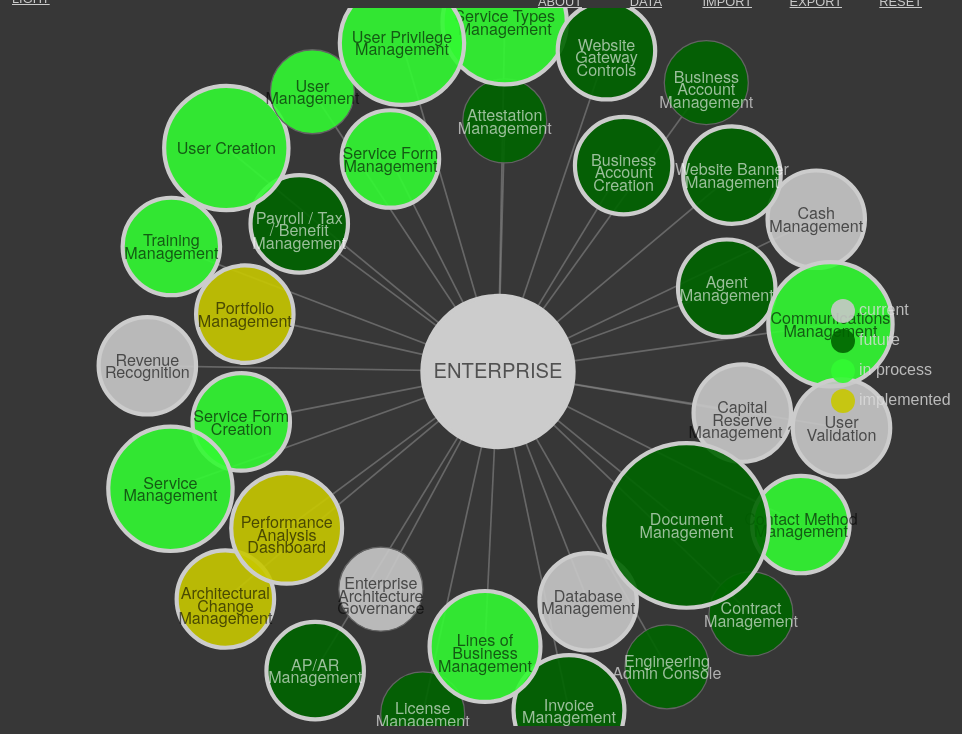
D3 v3 page, settled after 360 driven frames (6 s of simulated time); the page loaded 1 data file(s).


// ── js/addTableView.js
function addTableView(target,data){

    var last_row = data[data.length-1];

    var tcolumns = Object.keys(data[0]).map(function(d){
        return d
    });

    target.html("")

    var table = target.append('table')
        .style("opacity",1)
        .style("width","100%")

    var thead = table.append('thead')
    var	tbody = table.append('tbody')

    thead.append('tr')
        .selectAll('th')
        .data(tcolumns).enter()
        .append('th')
        .classed("thead",true)
        .html(function (column) { var col = column;  return col; })

    // create a row for each object in the data
    var rows = tbody.selectAll('tr')
        .data(data)
        .enter()
        .append('tr')

    // create a cell in each row for each column
    var cells = rows.selectAll('td')
        .append('td')
        .html(function (d) {
            return "";
        })
        .data(function (row,i) {
            return (tcolumns).map(function (column) {
                return {col: column,value: row[column]};
            });
        })
        .enter()
        .append('td')
        .html(function (d) {
            return (d.value) ;
        })
        .style("text-align",function(d,i){
            return "left"
        })
        .style("background-color",function(d){
            let sv = d.col.replace("source_","")
            let tv = d.col.replace("target_","")

            let bg = (sv == legend_key || tv == legend_key) ? color(d.value) : "transparent"
            return bg
        })

        target.style("height",function(){
            let h = window.innerHeight - 200
            return h;
        });
    //return table;

}


// ── js/force.js
var width = window.innerWidth,
    height = window.innerHeight - 50,
    root;

var linkDistance = height * .30;
var chargeDefault = -3500;
var gravityDefault = .01;
var frictionDefault = .95;

var radius = masterRadius = 50;
var centerRadius = radius + 40;
//    var reset=true;
var centered;
var active = d3.select(null);
var showLabels = true;

var textBoxVisible = false;

var scaleMaster = null;
var scaleMasterBase = 1.4;

var skipCount = 0;
var skipAmount = 0;

// Rescale the diagram to shrink it if the window
// is not wide enough or tall enough
scaleRatio = 1;


var wCenterX = height / 2;
var wCenterY = width / 2;

var svgContainer = d3.select(".svgContainer");

var svg, force, g, link, node, nodeCircle, gcontainer, focusNode, dim_array, legend


function unflatten(arr) {
    dim_array = [];
    var root = {
        name: arr[0].name,
        parents: [],
        parent: arr[0].parent,
        description: arr[0].description,
        dim: arr[0].dim_val,
        dim_str: arr[0].dim_str,
        implemented: arr[0].implemented,
        children: []
    };

    // Put a root node into the tree
    var nodes = arr.map((e) => {

        return {
            name: e.name,
            parent: e.parent,
            parents: [],
            children: [],
            description: e.description,
            dim: e.dim_val,
            dim_str:e.dim_str,
            implemented: e.implemented
        };
    });
    nodes.push(root);


    // construct a title index
    let nameIndex = {};
    nodes.forEach(n => {
        if (dim_array.indexOf(n.dim_str) == -1 && n.dim_str) {
            var tx = n.dim_str;
            dim_array[n.dim] = tx;
        }
        let nid = n.nid ? n.nid : n.name;
        nameIndex[nid] = n;
    });


    // Each node will have a list of its parents.  Locate each parent with the index.
    nodes.forEach(n => {
        let nindex = n.parent;

        if (n.parent) {
            n.parents.push(nameIndex[nindex]);
        }
        // find all instances of parent and add this node as a child
        var name = n.name
        let pc = nodes.filter((obj) => obj.name == n.parent)
        if (pc.length > 2) {
            //n.parents = [];
            //console.log( n.name,n.parent, pc)

            pc.forEach(function (p, i) {
                //console.log(p)
                //n.depth = p.depth +1
                //p.children.push(n)

            })
        }
    });

    // Push each node as a child of all its parents.  Delete the parents list to avoid circular JSON.

    nodes.forEach(n => {
        n.parents.forEach(p => {
            p.children.push(n);
            //if(n.name == p.parent){
            //     n.parents.push(n)
            //}

        });

        // delete n.parents;
    });

    setLegend();
    return root;

}

function setLegend() {


    var l = legend.append("g")
    //.attr("x",10)


    var y = 0;

    dim_array.forEach(function (d, i) {
        y = y + 30;
        l.append("rect")
            //.classed("noderect",true)
            .attr("x", 2)
            .attr("y", y)
            .attr("rx", function () {
                var r = 12
                return r
            })
            .attr("ry", function () {
                var r = 12
                return r
            })
            .attr("width", function () {
                let w = 24
                return w
            })
            .attr("height", function () {
                let h = 24
                return h
            })
            .style("fill", function () {
                var f = indicator_colors[dim_array.indexOf(d)]
                return f;
            })
            .style("stroke-width", function () {
                let w = "0px"
                return w
            })
            .style("stroke", function () {
                var c = indicator_colors[dim_array.indexOf(d)]
                return c
            })

        l.append("text")
            .attr("y", y + 16)
            .attr("x", "30px")
            .text(d)
            .classed("indicator", true)
            .style("font-family", "Helvetica")
    })

}


function addForceView() {

    var b = d3.select("body")

    b.selectAll("h4").remove()
    b.selectAll("svg").remove()

    legend = b.append("svg")
        .classed("legend", true)

    // Append the SVG
    svg = svgContainer.append("svg")
        .attr("class", "svgclass")
        .attr("width", width)
        .attr("height", height);


    g = svg.append("g")
        .attr("class", "container");

    link = g.selectAll(".link"),
        node = g.selectAll(".node");

    nodeCircle = g.selectAll(".nodeCircle");

    gcontainer = g.selectAll("g");

    focusNode = null;

    force = d3.layout.force()
        .size([width, height])
        .linkDistance([linkDistance])
        .charge([chargeDefault])
        .gravity(gravityDefault)
        .friction(frictionDefault)
        .on("tick", function (e) {
            tick(e);
        });

    b.append("h4")
        .classed("subtitle", true)
        .style("position","absolute")
        .style("bottom","5px")
        .html(page_title)


    b.append("h4").classed("vtab", true)
        .style("width", function () {
            return (window.innerHeight * .8) - 80 + "px"
        })
        .html(subject.toUpperCase())



    root = unflatten(jsonData);
    root.x0 = 0;
    root.y0 = 0;


// Start off Collapsed
    flatten(root);
    root.children.forEach(collapse);

    update2();
    zoomInitial(root);

}


function update2() {

//        clearNodes();
    var nodes = flatten(root),
        links = d3.layout.tree().links(nodes);

    var tree1 = d3.layout.tree();
    var links = tree1.links(nodes);

    circlePoints(nodes);

    // Restart the force layout.
    force
        .nodes(nodes)
        .links(links)
        .start();

    // Update the links…
    link = link.data(links, function (d) {
        return d.target.id;
    });

    // Exit any old links.
    link.exit().remove();

    // Enter any new links.
    link.enter().insert("line", ".node")
        .attr("class", "link")
        .attr("x1", function (d) {
            return d.source.x;
        })
        .attr("y1", function (d) {
            return d.source.y;
        })
        .attr("x2", function (d) {
            return d.target.x;
        })
        .attr("y2", function (d) {
            return d.target.y;
        });

    // Update the nodes…
    node = node.data(nodes, function (d) {
        1 == 1;
        return d.id;
    })
    //.style("fill", function(d){});

    // Exit any old nodes.
    node.exit().remove();

    var g1 = node.enter().append("g")
        .attr("class", "node");


    g1.attr("transform", function (d) {

        var x = d.x;
        var y = d.y;

        text = "translate (" + x + "," + y + ")";

        return text;

    })
        .on('mouseover', function (d) {
            var circle = d3.select(this).select(".nodeCircle");
//                        circle.style("stroke-width", "2px");
            circle.style("stroke-width", "2px");
            circle.style("stroke", "black");

        })
        .on('mouseout', function (d) {
            var circle = d3.select(this).select(".nodeCircle");
            if (hasChildren(d)) {
                circle.style("stroke-width", "5px");
            } else {
                circle.style("stroke-width", "2px");
            }
            circle.style("stroke", "#cccccc");
        });


    // Enter any new nodes.
    g1.append("circle")
        .attr("class", "nodeCircle")
        .attr("cx", function (d) {
            return 0
        })
        .attr("cy", function (d) {

                return 0;
            }
        )
        //                .attr("r", function(d) { return Math.sqrt(d.size) / 10 || 4.5; })
        //                .attr("r",r)
        .attr("r", function (d) {

            let c = d._children ? d._children.length * 8 : 400
            var rad = (radius + c);
//                    if (d.depth==1){
            if (d.selected) {
                rad = centerRadius;
            }
            return rad;
        })
        .style("stroke", function (d) {
            if (hasChildren(d)) {
                return "#cccccc";
            } else {
                return "#636363";
            }

        })
        .style("stroke-width", function (d) {
            if (hasChildren(d)) {
                return "5px";
            } else {
                return "1.5px";
            }

        })
        .style("fill", function (d, i) {
           let c = indicator_colors[dim_array.indexOf(d.dim_str)]
            return c;
        })
        .on("click", click2)

        .call(force.drag);

    addNames();

    svg.selectAll(".nodeCircle")
        .attr("r", function (d) {
            if (d.selected == true) {
                return centerRadius;
            }
            if (d.depth == 1) {
                return centerRadius;
            }
            let r =  d._children ?  (d._children.length * 8) : 0
            return (r + radius)
        });


    var nodeList = svg.selectAll(".node");

    nodeList.style("opacity", function (d) {
            var opacity = d.opacity;
            if (opacity) {
                return opacity;
            } else {
                return 1;
            }
        }
    );

    link.style("opacity", function (d) {
        var opacity = d.target.opacity;
        if (opacity) {
            return opacity;
        } else {
            return .6;
        }
    });


}

function addNames() {

    var g2;
    var labelshift = showLabels ? 15 : 0;
    var nameArray = [];
    var maxLength = 15;

    // Select all visible circles
    g2 = svg.selectAll(".node");

    // Remove the old circle text
    d3.selectAll(".label").remove();

    // Remove all of the earlier Circle Names
    d3.selectAll(".nameText").remove();


    g2.append("g")
        .each(function (d) {

                var displayText = "";

                if (d.name) {
                    displayText = (d.name);

                }

                if (hasChildren(d)) {

                } else {
                    if (d.content) {
                        //  displayText = d.content[0];
                        displayText = "";
                    }
                }

//                        var displayText = toProperCase(d.name);

                var n = chopText(displayText, maxLength);

                var text1 = d3.select(this)
                    .on("click", click2)
                    .call(force.drag);

                var maxRow = 3;
                for (var i = 0; i < n.length; i++) {
                    if (i <= maxRow) {

                        var display = n[i];
                        if (i == maxRow) {
                            if ((n.length - 1) > maxRow) {
                                display = display + "...";
                            }
                        }

                        text1.append("text")
                            .attr('x', 0)
                            .attr("y", function (d) {
                                let y = (n.length == 1) ? labelshift * .5 : (i * 15)
                                return y
                            })

                            .attr("class", "nameText")
                            .classed("large", function (d) {
                                if (d.depth == 1) {
                                    return true;
                                } else {
                                    return false
                                }
                            })
                            .style("fill", function (d) {
                                let c = colorsText[dim_array.indexOf(d.dim_str)]
                                return c ? "black" : "white"
                            })
                            .text(display)
                    }
                }
            }
        );


}

function hasChildren(d) {
    if (d.children) {
        if (d.children.length > 0) {
            return true;
        }
    }

    if (d._children) {
        if (d._children.length > 0) {
            return true;
        }
    }
    return false;
}

function getChildren(d) {
    var children = null;

    if (hasChildren(d)) {

        if (d.children) {
            if (d.children.length > 0) {
                children = d.children;
            }
        }

        if (d._children) {
            if (d._children.length > 0) {
                children = d._children;
            }
        }
    }

    return children;

}

function resetAll() {

    reset();
    update2();
}

function hasGrandChildren(d) {
    var hasGC = false;

    if (hasChildren(d)) {
        var children = getChildren(d);

        children.forEach(function (d1) {
                if (hasChildren(d1)) {
                    hasGC = true;
                }
            }
        );
    }

    return hasGC;
}

function collapse(d) {
    if (d.children) {
        d._children = d.children;
        d.children = null;
        d._children.forEach(collapse);

    }
}

function collapseAllChildren(d) {
    if (d.children) {
        d.children.forEach(collapse);
    }
}


function resetSelected(d) {
    var children;
    if (d.children) {
        children = d.children
    }
    ;
    if (d._children) {
        children = d._children
    }
    ;

    d.selected = false;
    if (children) {
        children.forEach(resetSelected);
    }
    return
}


// Color leaf nodes orange, and packages white or blue.
function color(d) {
    return d._children ? "#3182bd" : d.children ? "#c6dbef" : "#fd8d3c";
}

// Returns a list of all nodes under the root.
function flatten(root) {
    var nodes = [], i = 0;
    var depth = 0;
    var parent = null;

    function recurse(node, parent) {
        depth = depth + 1;

        if (node.children) node.children.forEach(function (d) {
            var parent1 = node;

            recurse(d, parent1);
        });

        if (!node.id) node.id = ++i;
        node.depth = depth;
        node.parent = parent;
        nodes.push(node);
        depth = depth - 1;
    }

    recurse(root, parent);
    return nodes;
}

function click2(d) {
    //if (!textBoxVisible) {

    if (d.depth > 2) {
        return;
    }

    //toggleTextBox();
    //}

    if (d == root) {
        resetAll();
        return;
    }

    if (d.focus) {

        expandCircle(d.parent);

    } else
        // If we're selecting the node to open it
    {
        expandCircle(d);
    }
}


function expandCircle(d) {

    if (focusNode) {
        if (focusNode != d) {
            focusNode.selected = false;
            focusNode.focus = false;
//                if (focusNode.children){
//                    focusNode._children =focusNode.children;
//                    focusNode.children=null;
//                }
        }
    }

    focusNode = d;

    d.selected = true;
    d.focus = true;


    d.children = getChildren(d)
    d._children = null;

    collapseAllChildren(d);

    d.fixed = true;


    fadeOthers(root, 0.1);
    fadeOthers(d, 1);
    if (d.parent) {
        d.parent.opacity = 1;
        d.parent.fixed = true;
        d.parent.focus = false;


        fixChildren(d.parent, true);
    }

    // Rescale the graph if there are lots
    // of children
    var childLength = 0;

    if (hasChildren(d)) {

        childLength = d.children.length;
    }
//        var shrink = Math.floor(childLength/4);

//            var scale = (1.1- (shrink) *.04);

    var scale = computeScale(scaleMasterBase, childLength, 5, .11);

    // Center the new graph
    centerIt2(d, scale);

    // Set the force of the non selected
    // Nodes to zero so the circles
    //spread around the center node
//
    force.charge(function (d1, i) {
            if (d1.parent == d) {
                d1.charge = -4500;

            } else {
                d1.charge = 0;
            }
            return d1.charge;
        }
    );

    force.start();
    updateTextBox(d);
    fixChildren(d, false);

    update2();
//        fixChildren(d.parent, false);

    ;
}


function fadeOthers(d, opacity) {

    var children = getChildren(d);
    d.opacity = opacity;


    if (children) {
        children.forEach(function (d) {
            var child = d;
            fadeOthers(child, opacity)

//                    fadeOthers(d,opacity))
        })
    }
    return;
}


function resetFixed(d) {

    var children;
    if (d.children) {
        children = d.children
    } else {
        children = d._children;
    }
    d.fixed = false;


    if (children) {
        children.forEach(function (d) {
            var child = d;
            resetFixed(child)

//                    fadeOthers(d,opacity))
        })
    }
    return;
}


function centerIt2(d, scale1) {

    var oldX = d.px;
    var oldY = d.py;


    var x1 = d.x;
    var y1 = d.y;


    if (scale1) {
        scale = scale1;
    } else {
        scale = 1;
    }

    var centerX2 = (width / 2) - scale * (oldX);
    var centerY2 = (height / 2) - scale * (oldY);

//        var centerX2 = (width/2);
//        var centerY2 = (height/2);

    var newX1 = centerX2 / scale;
    var newY1 = centerY2 / scale;

    wCenterX = newX1;
    wCenterY = newY1;
//        scale = scale * Math.max(d.x/width, d.y/height);

    var transString = "scale(" + scale + ") "
        + "translate(" + newX1 + "," + newY1 + ")"
        + " translate(0,0)"
    ;


    g.transition()
        .duration(750)
        .attr("transform", transString);
//        rescale(1, centerX2, centerY2);
}

function centerIt(d) {
    return
    var oldX = d.px;
    var oldY = d.py;


    var x1 = d.x;
    var y1 = d.y;

//        scale = .7 / Math.max(d.x / width, d.y / height);
    scale = 1 * Math.max(d.x / width, d.y / height)
//        var translate = [width / 2 - scale * oldX, height / 2 - scale * oldY];

    var translate = [width / 2 - oldX, height / 2 - oldY]
    svg.transition().duration(750)
        .call(zoom.translate(translate).event);

}

// This is an initial animation to zoom into the circle
function zoomInitial(d) {

    //rescale(.25);
//        centerIt2(d,.15);

    var container = d3.select(".container");

    var children = getChildren(d);
    var numChildren = children.length;

    scaleMaster = computeScale(scaleMasterBase, numChildren, 4, .07);

//        centerIt2(d,1.4);
    rescale(scaleMaster, true);

    return;

}


var zoom = d3.behavior.zoom()
    .translate([0, 0])
    .scale(1)
    .scaleExtent([1, 1])
    .on("zoom", zoomed);

function zoomed() {
//        g.style("stroke-width", 1.5 / d3.event.scale + "px");
    g.attr("transform", "translate(" + d3.event.translate + ")scale(" + d3.event.scale + ")");
}

function reset() {
    active.classed("active", false);
    active = d3.select(null);

    force.charge(chargeDefault);


    rescale(scaleMaster, true);
    fadeOthers(root, 1);
    resetFixed(root);
    root.children.forEach(collapse);
    resetSelected(root);
    resetCircleSet(root);
    if (focusNode) {
        if (focusNode != root) {
            focusNode.selected = false;
            focusNode.focus = false;
            focusNode = root;
        }
    }
    root.selected = true;
}


function clearNodes() {
    nodes = {};
    links = [];
//        force.start();
//        d3.timer(force.resume);
}


function tick(e) {

    skipCount++;
    if (skipCount % skipAmount == 0) {
        return;
    }
    var a = e;
    1 == 1;
    link.attr("x1", function (d) {
        return d.source.x;
    })
        .attr("y1", function (d) {
            return d.source.y;
        })
        .attr("x2", function (d) {
            return d.target.x;
        })
        .attr("y2", function (d) {
            return d.target.y;
        });

    node
        .attr("transform", function (d) {


            var x = d.x;

            var y = d.y;

            if (d.depth == 1) {
                var damper = .8;
                d.x = d.x + ((width / 2) - d.x) * (damper + .02) * e.alpha;
                d.y = d.y + ((height / 2) - d.y) * (damper + .02) * e.alpha;
            }

            text = "translate (" + x + "," + y + ")";

            return text

        });

}


function toProperCase(text) {
    return text.replace(/\w\S*/g, function (txt) {
        return txt.charAt(0).toUpperCase() + txt.substr(1).toLowerCase();
    })
}


function toggleTextBox() {

    var box = d3.select("#textBox");

    var xpos = box.style("right");

    if (xpos == "-380px") {
        box
            .transition()
            .duration(500)
            .style("right", "20px");

        textBoxVisible = true;
    } else {
        box
            .transition()
            .duration(500)
            .style("right", "-380px");
        textBoxVisible = false;
    }
}

function updateTextBox(d) {
    // Update the Header of the Text
    fillHeaderName(d);

    var a = d3.selectAll(".separator")
        .style("background",
            "lightgrey");

    fillContent(d);

    // Make content text slowly fade in
    var content = d3.selectAll(".content");
    content.style("opacity", .1);
    content.transition()
        .duration(200)
        .style("opacity", 1);

}

function fillHeaderName(d) {
    var parentName = "";
    var name = "";
    var num = "";
    var parentNums;
    var spacer = "";
    var nameLower = "";


    parentNums = getParentNum2(d);

    if (d.num) {
        num = d.num;
        spacer = " - ";
    }

    if (d.name) {
        name = d.name;
        //name= toProperCase(name);
    }

    if (name.length <= 2) {
        parentName = getParentName(d);
        //parentName = toProperCase(parentName);
        name = parentName + spacer + num.toLowerCase();
    }


    var headerBar = d3.select("body").select("#heading1");
//        var parentNumsLower= toProperCase(parentNums);
    headerBar.text(parentNums);

    var headerBar2 = d3.select("body").select("#heading2");

    headerBar2.text(name);
    headerBar.style("opacity", .4);
    headerBar.transition()
        .duration(800)
        .style("opacity", 1);

    headerBar2.style("opacity", .4);
    headerBar2.transition()
        .duration(800)
        .style("opacity", 1);

}

function fillContent(d) {
    var num, spacer = "", div2;
    var children = null;

    if (hasChildren(d)) {
        children = getChildren(d);
    }

    var contentBox =
        d3.select("#content");

    // Remove old content.
    // if any is there
    var content = d3.selectAll(".content");
    content.remove();

    var contentDiv = d3.selectAll(".contentDiv");
    contentDiv.remove();

    if (!children) {
        if (d.content) {

            var div2 = getContentDiv(d);

            if (div2) {
                contentBox
                    .append(function (d) {
                        return div2.node();
                    });
            }
        }
    } else {
        var hasGC = hasGrandChildren(d);
        if (!hasGC) {
            children.forEach(function (d) {
                var div2 = getContentDiv(d);

                if (div2) {

                    contentBox
                        .append(function (d) {
                            return div2.node();
                        });
                    d3.selectAll(".contentDiv")
                        .classed("border1", true);

                }
            });
        }
    }


}

// Fills a div with the content
// and returns the div
function getContentDiv(d) {
    var num, spacer = "", div1;

    if (d.num) {
        num = d.num;
        spacer = " - ";
    }


    if (d.content) {
        div1 =
            d3.select("body")
                .append("div")
                .attr("class", "contentDiv");
        var content = d.content;

        for (var i = 0; i < content.length; i++) {
            var text = "";
            text = content[i];

            var div2 = div1
                .append("div")
                .classed("content", true);

            if (i == 0) {

                div2.append("span")
                    .classed("contentSpan", true)
                    .classed("headerBold", true)
                    .text(num + " ");
            } else {
                text = content[i];
            }

            div2
                .append("span")
                .classed("contentSpan", true)
                .text(text);
        }
        return div1;
    }

}

function getParentName(d) {
    if (a = d.parent) {
        if (a.name) {
            return a.name;
        }
    } else {
        return "";
    }
}

function getParentNum2(d) {
    var node1 = d;
    var numArray = []
    numString = ""

    while (node1.parent) {

        text2 = node1.num;
        if (text2) {
            numArray.push(text2);
        }
        node1 = node1.parent;
    }
    for (var i = numArray.length - 1; i >= 0; i--) {
        numString = numString + numArray[i]
    }
    return numString
}


function toProperCase(text) {

    if (text) {
        return text.replace(/\w\S*/g, function (txt) {
            return txt.charAt(0).toUpperCase() + txt.substr(1).toLowerCase();
        })
    } else {
        return "";
    }
}


function rescale(scale, animate, centerX, centerY) {
    var halfw = width / 2;
    var halfh = height / 2;

    var newX, newY;

    if (centerX) {
        newX = centerX;
    } else {
        newX = halfw / scale;
    }

    if (centerY) {
        newY = centerY;
    } else {
        newY = halfh / scale;
    }


    var newX1 = -newX * (scale - 1);
    var newY1 = -newY * (scale - 1);

    var container = d3.select(".container");

    var transString = "scale(" + scale + ") " + "translate(" + newX1 + "," + newY1 + ")";

    if (animate) {
        container.transition()
            .duration(750)
            .attr("transform", transString);
    } else {
        container
            .attr("transform", transString);
    }
}


function circlePoints(nodes) {

    var pi = Math.PI;

    var points = 0;
    var centerX = width / 2, centerY = height / 2;
    var radius1 = linkDistance;

    var angle;

//        console.log("section" +String(section));

    for (a = 0; a < nodes.length; a++) {
        var node = nodes[a];

        if (node.circleSet) {

        } else {
            points = points + 1;
        }
    }

    var section = pi / points;

    for (i = 0; i < nodes.length; i++) {
        var node = nodes[i];
        if (node.circleSet) {
        } else {
//            console.log(section*(i+1));
            angle = section * (i + 1);
            var newX = centerX + radius1 * Math.cos(angle);
            var newY = centerY + radius1 * Math.sin(angle);

            node.x = newX;
            node.y = newY;
            node.px = newX;
            node.py = newY;
            node.circleSet = true;
        }
//            console.log ("X: " + String(newX) + " Y: " + String(newY));

    }


}

function resetCircleSet(node1) {
    node1.children.forEach(function (d) {
            d.circleSet = false;
        }
    )
}

function getUrlParameter(sParam) {
    var sPageURL = window.location.search.substring(1);
    var sURLVariables = sPageURL.split('&');
    for (var i = 0; i < sURLVariables.length; i++) {
        var sParameterName = sURLVariables[i].split('=');
        if (sParameterName[0] == sParam) {
            return sParameterName[1];
        }
    }
}

function fixChildren(d, fix) {


    if (hasChildren(d)) {
        var children = getChildren(d);

        children.forEach(function (d1) {
            d1.fixed = fix;
        });
    }
}

function fadedChildren(d, opacity) {
    d.opacity = opacity;

    if (hasChildren(d)) {
        var children = getChildren(d);

        children.forEach(function (d1) {
            d1.opacity = opacity;
        });
    }
}

// Will shrink or enlare the scale based upon
// Number of childrenshowing

function computeScale(initialScale, numChildren, childrenMax, scaleStep) {
    var scale1 = 1;

    var shrink = Math.floor(numChildren / childrenMax);

    var scale = (initialScale - (shrink) * scaleStep);

    return scale;
}

// Takes a long sentences and chops it up
// into arrays of smaller chunks no longer than Maxlen
// This is for the circle display in which we have to show
// the text on multiple chopped up lines
function chopText(text, maxLen) {

    var str = [];
    var res = text.split(" ");
    var text2 = "";
    var text3 = "";
    var len;
    var text = "";

    for (var i = 0; i < res.length - 1; i++) {

        text = text + " " + res[i];

        text3 = text + " " + res[i + 1];

//            text2 = text + " " + res[i+1]
        if (text3.length > maxLen) {
            str.push(text);
            text = "";
        } else {
        }

    }
    if (text.length > 0) {
        str.push(text + " " + res[res.length - 1]);
    } else {
        str.push(res[res.length - 1]);
    }

    return str;

}

function loadTitle() {
    var url = window.location.href;
    var quest = url.indexOf('?');
    if (quest > -1) {
        url = url.substr(0, quest);
        url = url + '?title=' + otherTitle;
    } else {
        url = url + '?title=' + otherTitle;
    }

    window.location.href = url;


}

function clickHome() {
    resetAll();
}

function clickUp() {
    if (focusNode) {
        click2(focusNode.parent);
    }
}

// ── js/importFeature.js
function ImportFeature() {

    this.readURL = function (input) {

        this.showData()
        this.showAbout()

        fileObj = new FormData();
        fileObj.append('myfile', input.files)

        const sortObject = obj => Object.keys(obj).sort().reduce((res, key) => (res[key] = obj[key], res), {});

        var sortedFiles = Object.create({})
        if (input.files && input.files[0]) {

            for (let i = 0; i < input.files.length; i++) {
                sortedFiles[input.files[i].name] = input.files[i]
            }
            sortedFiles = sortObject(sortedFiles)

            //const n = Object.keys(sortedFiles).length

            Object.keys(sortedFiles).forEach((sf, i) => {
                let f = sortedFiles[sf]
                const ext = f.name.toString().split(".").pop().toLowerCase()
                const exti = ["csv", "json"].indexOf(ext)
                if (exti > -1) {
                    const isDated = this.checkForDate(f.name)
                    const isJson = exti == 0 ? false : true
                    const reader = new FileReader();
                    reader.onload = (e) => {
                        let d = !isJson ? this.csvJSON(reader.result) : JSON.parse(reader.result)
                        if (d !== "error") {
                            this.addDataObject(i, d, isDated, isJson)
                        }
                        this.defaultFunction();
                    };
                    reader.readAsText(f);
                } else {
                    const msg = n > 1 ? "None CSV or JSON files are ignored" : "Please select a CSV or JSON file"
                    alert(msg)
                    if (n == 1) {
                        return
                    }
                }
            })

        }

    }

    this.readInData = function (items) {

        const replacer = (key, value) => value === null ? '' : value // specify how you want to handle null values here
        const header = Object.keys(items[0])
        this.csv = [
            header.join(','), // header row first
            ...items.map(row => header.map(fieldName => JSON.stringify(row[fieldName], replacer)).join(','))
        ].join('\r\n')
    }

    this.addButtons = (x, y) => {

        var b = d3.select("body")

        var rb = b.append("button")
            .classed("btn lightdark", true)
            .style("position", "absolute")
            .style("top", y + "px")
            .style("right", x + "px")
            .html("RESET")

        rb.on("click", function () {
            window.location.reload()
        });

        x += 80

        var eb = b.append("button")
            .classed("btn exportbutton lightdark", true)
            .style("position", "absolute")
            .style("top", y + "px")
            .style("right", x + "px")
            .attr("id", "exportbutton")
            .on("click", function () {
                importFeature.downloadFile()
            })
            .on("mouseover", function () {
                importFeature.csv = importFeature.jsonCSV(jsonData)
            })
            .html("EXPORT")

        x += 90

        const ib = b.append("button")
            .classed("btn inputbutton lightdark", true)
            .style("position", "absolute")
            .style("top", y + "px")
            .style("right", x + "px")
            .html("IMPORT")

        const sb = b.append("input")
            .classed("selFile lightdark", true)
            .style("position", "absolute")
            .style("top", y + "px")
            .style("right", x + "px")
            .attr("type", "file")
            .attr("id", "myfile")
            .attr("name", "myfile")
            .attr("multiple", "multiple")
            .on("change", function () {
                importFeature.readURL(this)
            })

        x += 90

        this.tab = b.append("button")
            .classed("btn tabbutton lightdark", true)
            .style("opacity", 0)
            .style("top", y + "px")
            .style("right", x + "px")
            .style("z-index", 2000)
            .html("DATA")
            .on("click", function () {
                importFeature.showData(1)
            });

        x += 80
        this.abt = b.append("button")
            .classed("btn aboutbutton lightdark", true)
            .style("opacity", 0)
            .style("top", y + "px")
            .style("right", x + "px")
            .style("z-index", 2000)
            .html("about")
            .on("click", function () {
                importFeature.showAbout(1)
            });

        d3.selectAll('.btn:not(.data-selector)')
            .style("opacity", 0)
            .transition()
            .delay(1000)
            .duration(1000)
            .style("opacity", 1)

        x += 90

        this.ds = b.append("select")
            .classed("date-selector selector minimal", true)
            .style("opacity", 0)
            .style("top", y + "px")
            .style("right", x + "px")
            .style("z-index", 2000)
            .on("change", function () {
                let o = d3.select(this)
                let v = o.node().value
                importFeature.updateChart(v)
            });

        this.abtdv = b.append("div")
            .classed("popup", true)
            .style("opacity", 0)
            .style("z-index", 10000)
            .html("text" + about)
            .on("click", function () {
                importFeature.showAbout()
            });

    }

    this.showAbout = function () {

        let a = d3.select(".popup")
            .html(about)

        let o = a.style("opacity")
        o = o != 1 ? 1 : 0

        a.style("top", function () {
            let t = -2000 + (o * 2080)
            return t
        })

        a.transition()
            .duration(1000)
            .style("opacity", function () {
                return o
            })
    }

    this.showData = function () {

        let a = d3.select(".popup")

        let o = a.style("opacity")
        o = o != 1 ? 1 : 0

        if(o) {
            addTableView(a,jsonData)
        }

        a.style("top", function () {
            return -2200 + (o * 2080)+"px"
        })

        a.transition()
            .duration(1000)
            .style("opacity", function () {
                return o
            })
    }

    this.downloadFile = function () {
        var blob = new Blob([this.csv]);
        var event = new MouseEvent('click', {
            'view': window,
            'bubbles': true,
            'cancelable': true
        });
        var a = document.createElement("a")
        a.setAttribute("id", "download");
        a.download = "sankey.csv";
        a.href = URL.createObjectURL(blob);
        a.dispatchEvent(event);
        a.remove()
    }


    this.csvJSON = function (csv) {
        var re = /\r|\n/g
        var re2 = /[\"]/g
        var re3 = /[,]/g
        var lines = csv.split("\n");
        var error = 0

        var result = [];

        var headers = lines[0].split(",");

        for (var i = 1; i < lines.length; i++) {
            var ln = lines[i]

            if (ln.split('","').length == headers.length) {
                var obj = {};
                var cols = ln.split('","');
                if (cols.length < 1) {
                    alert(ln + " CSV data columns should have double quotes")
                    error++
                }

                for (var j = 0; j < headers.length; j++) {
                    let hdr = headers[j].replace(re, "")
                    //if (cols[j].length < 1) {
                    //alert(hdr+ " should not be empty")
                    //}

                    var v = cols[j] ? cols[j].replace(re, "") : "";
                    v = (parseInt(v) == v) ? parseInt(v).replace(re2, "") : v.replace(re2, "")
                    v = v.replace(re3, "\,")
                    obj[hdr] = v;

                }
                result.push(obj);
            }

        }
        if (error == 0) {
            return (result);
        } else {
            return "error"
        }

    }

    this.jsonCSV = function (json) {
        const replacer = (key, value) => value === null ? '' : value  // specify how you want to handle null values here
        const header = Object.keys(json[0])
        const csv = [
            header.join(','), // header row first
            ...json.map(row => header.map(fieldName => JSON.stringify(row[fieldName], replacer)).join(','))
        ].join('\n')
        return csv
    }
    this.checkForDate = function (d) {
        const re = new RegExp("\\d{2}[-.\\/]\\d{2}(?:[-.\\/]\\d{2}(\\d{2})?)?")
        const n = d.split(".").shift()
        const dix = n.search(re) - 2
        const v = n.substring(dix)
        return dix > 0 ? v : n
    }

    this.addDataObject = (i, d, isDated) => {
        if (i == 0) {
            this.dataArr = Object.create({});
            this.dates = [];
            this.csv = this.jsonCSV(d)
            this.ds.selectAll("option").remove()
            jsonData = d;
        }
        if (isDated) {
            this.dataArr[isDated] = d
            this.dates.push(isDated)
            this.ds.append("option")
                .attr("value", isDated)
                .html(isDated)
            this.ds
                .transition()
                .duration(1000)
                .style("opacity", 1)
        }
    }
    this.updateChart = (v) => {
        duration = 0
        delay = 0
        jsonData = this.dataArr[v];
        this.defaultFunction()
    }
}
// ── js/load.js
var colors = [
    "rgba(114,229,239,.9)",
    "rgba(118,204,108,.9)",
    "rgba(221,142,235,.9)",
    "rgba(185,246,23,.9)",
    "rgba(253,137,146,.9)",
    "rgba(54,229,21,.9)",
    "rgba(140,171,234,.9)",
    "rgb(242,231,33)",
    "rgb(252,143,59)",
    "rgb(191,205,142)"
];
var colorsText = [1,0,1,1,0,1]
var indicator_colors = ["rgba(200,200,200,.9)", "rgba(0,100,0,.9)", "rgba(50,250,50,.9)", "rgba(200,200,0,.9)", "rgba(50,50,255,.9)"];
var jsonData = {}
var origData = {}
var target = d3.select(".svgContainer");
var target_margin = [];
var style_option = 1
var about = ""
var subject = ""
var legend_key = "", page_title
var importFeature = new ImportFeature();

function toggleStyle() {
    style_option = !style_option;

    d3.select(".lightdark")
        .html(function () {
            let tx = !style_option ? "light" : "dark"
            return tx;
        })

    d3.selectAll(".btn")
        .classed("darkish", function () {
            return style_option;
        })

    d3.selectAll("text")
        .classed("darkish", function () {
            return style_option;
        })

    d3.select("body")
        .classed("darkish", function () {
            return style_option;
        })


}

d3.select(".lightdark").on("click", function () {
    toggleStyle()
})


function debounce(func, wait, immediate) {
    var timeout;
    return function () {
        var context = this, args = arguments;
        var later = function () {
            timeout = null;
            if (!immediate) func.apply(context, args);
        };
        var callNow = immediate && !timeout;
        clearTimeout(timeout);
        timeout = setTimeout(later, wait);
        if (callNow) func.apply(context, args);
    };
};

// load config values
d3.json("data/config.json", function (obj) {
    for (let key in obj) {
        window[key] = obj[key]
    }
    document.title = subject
    //toggleStyle();
})

d3.json("data/cap_map.json", function (d) {
    jsonData = d
    origData = d
    setTimeout(function () {
        addForceView()
    }, 500)

    importFeature.dataArr = []; // array of list of files selected to import
    importFeature.csv =  [importFeature.jsonCSV(d)]
    importFeature.defaultFunction = addForceView();
    importFeature.addButtons(80, 10)

    d3.select(".toggler").on("click", function () {
        toggleStyle()
    })

})

var myEfficientFn = debounce(function () {
    addForceView();
}, 250);

window.addEventListener('resize', myEfficientFn);



### data: data/cap_map.json
[
 {
  "parent": "",
  "name": "Enterprise",
  "description": "Primary domain of DME-CG organization pr…",
  "dim_val": "0",
  "dim_str": null,
  "implemented": null
 },
 {
  "parent": "Enterprise",
  "name": "AP/AR Management",
  "description": null,
  "dim_val": "1",
  "dim_str": "future",
  "implemented": null
 },
 {
  "parent": "Enterprise",
  "name": "Architectural Change Management",
  "description": null,
  "dim_val": "3",
  "dim_str": "implemented",
  "implemented": "1"
 },
 {
  "parent": "Enterprise",
  "name": "Service Form Creation",
  "description": "Creating standardized and customized Ser…",
  "dim_val": "2",
  "dim_str": "in process",
  "implemented": null
 },
 {
  "parent": "Enterprise",
  "name": "Service Form Management",
  "description": "Ability to create and manage library of …",
  "dim_val": "2",
  "dim_str": "in process",
  "implemented": null
 },
 {
  "parent": "Enterprise",
  "name": "Attestation Management",
  "description": "Ability to manage and track Attestation …",
  "dim_val": "1",
  "dim_str": "future",
  "implemented": null
 },
 {
  "parent": "Enterprise",
  "name": "Business Account Creation",
  "description": "Ability to add a implemented business ac…",
  "dim_val": "1",
  "dim_str": "future",
  "implemented": null
 },
 {
  "parent": "Enterprise",
  "name": "Business Account Management",
  "description": "Ability to manage Business Accounts",
  "dim_val": "1",
  "dim_str": "future",
  "implemented": null
 },
 "... 80 more items"
]